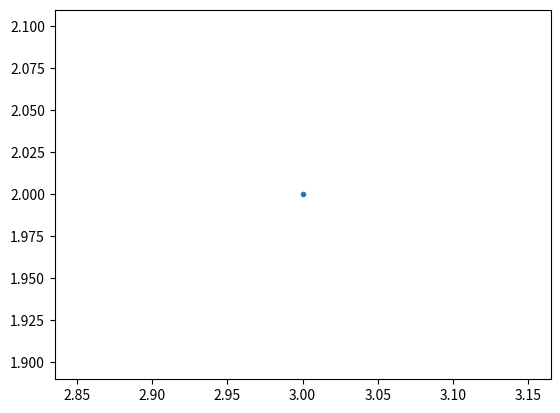
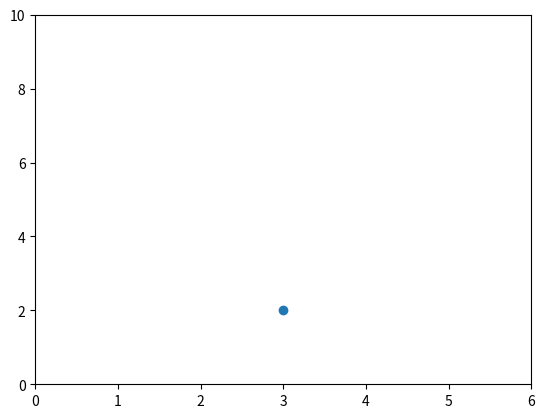
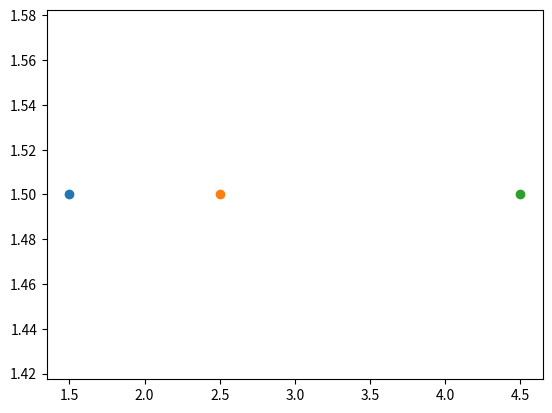

Python code for these plots, in order:
import matplotlib as mpl
import matplotlib.pyplot as plt
from matplotlib.backends.backend_agg import FigureCanvasAgg
from matplotlib.figure import Figure

print(mpl.get_backend())

plt.plot(3, 2, ".")

fig = Figure()
canvas = FigureCanvasAgg(fig)

ax = fig.add_subplot(111)
ax.plot(3, 2, ".")
canvas.print_png("test.png")

plt.figure()
plt.plot(3, 2, "o")
ax = plt.gca()
print(ax.axis([0, 6, 0, 10]))

plt.figure()
plt.plot(1.5, 1.5, "o")
plt.plot(2.5, 1.5, "o")
plt.plot(4.5, 1.5, "o")

plt.show()

ax = plt.gca()
print(ax.get_children())


